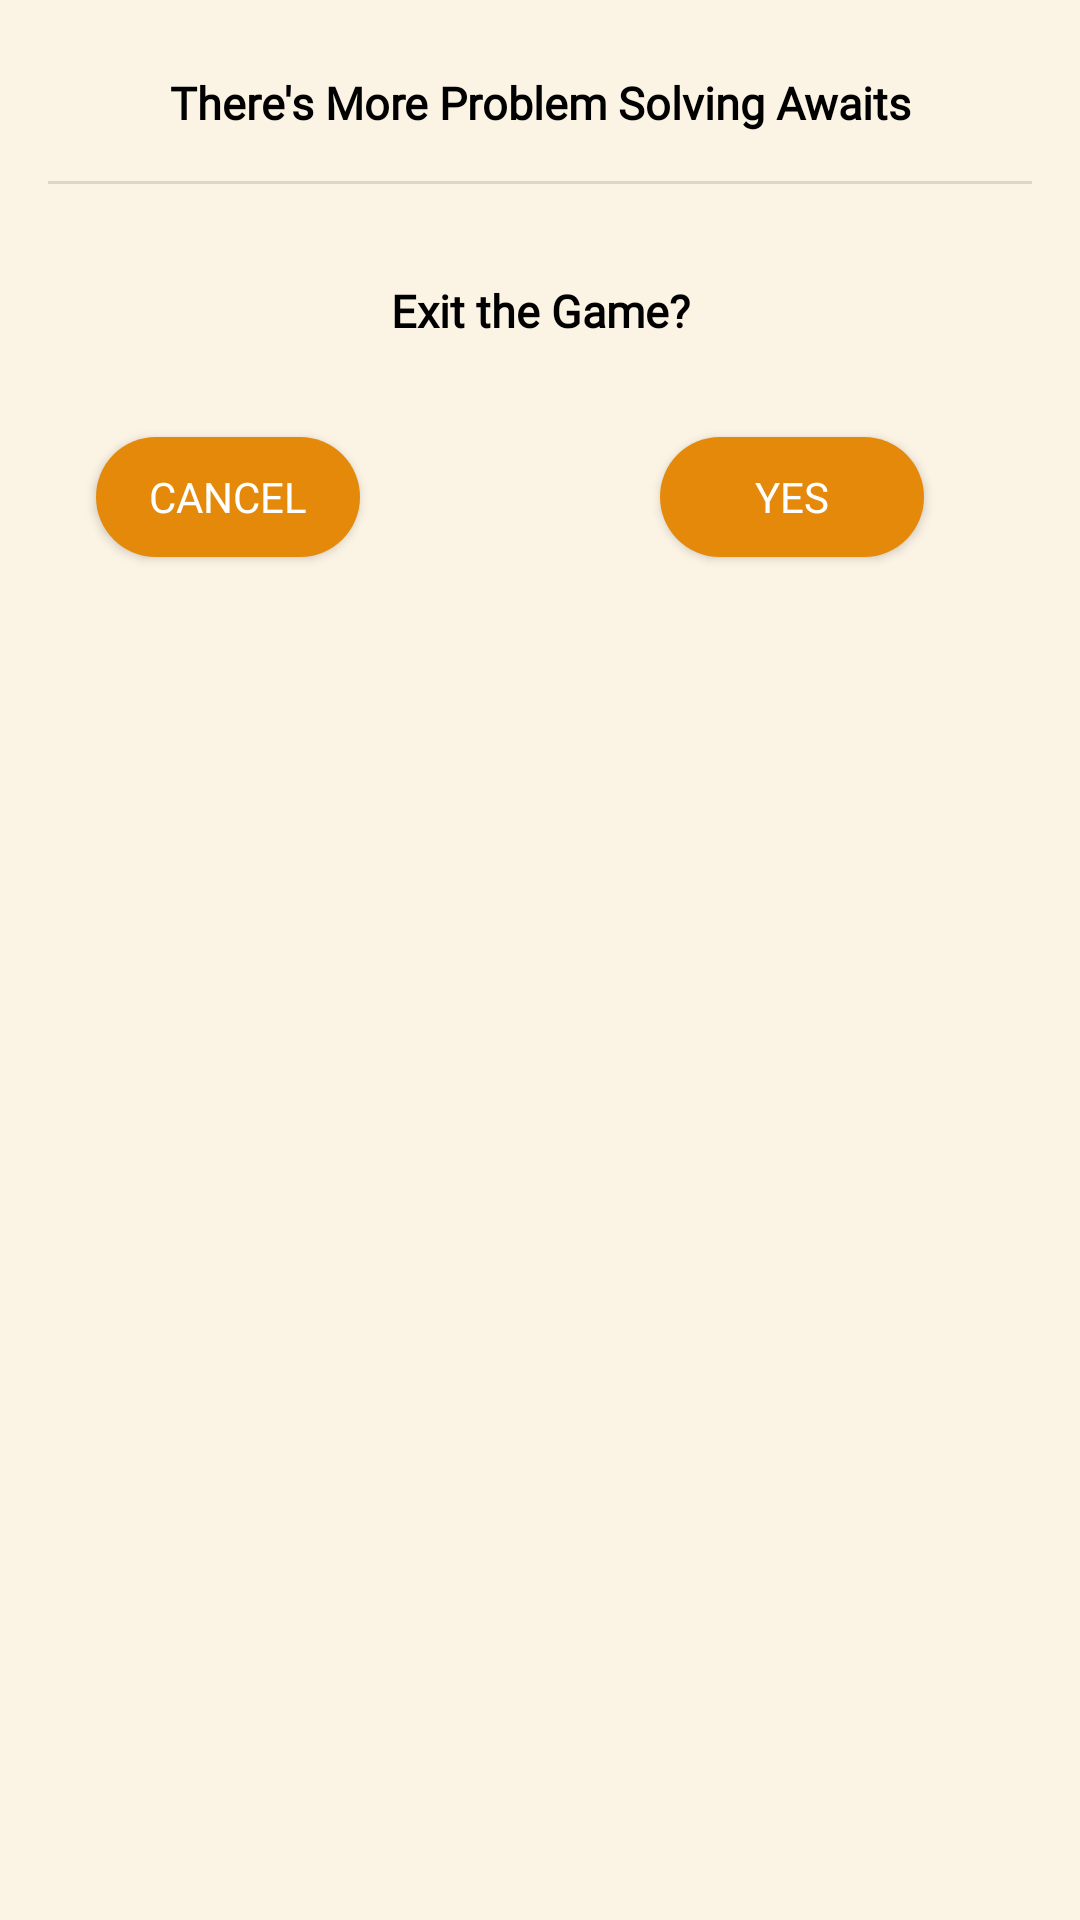

Android layout source for this screen:
<!-- AndroidManifest.xml: application theme Theme.Mathgeksfinal -->
<!-- res/layout/alert_dialog_back.xml -->
<?xml version="1.0" encoding="utf-8"?>
<androidx.constraintlayout.widget.ConstraintLayout
    xmlns:android="http://schemas.android.com/apk/res/android"
    android:layout_width="match_parent"
    android:layout_height="wrap_content"
    xmlns:app="http://schemas.android.com/apk/res-auto"
    android:background="@color/hehe3"
    android:padding="16dp"
    android:layout_margin="32dp"




    >

    <TextView
        android:layout_width="0dp"
        android:layout_height="wrap_content"
        android:text="There's More Problem Solving Awaits"
        android:textAlignment="center"
        android:id="@+id/title"
        android:textStyle="bold"
        android:textSize="15sp"
        android:textColor="@color/black"
        android:fontFamily="@font/heavitas"
        android:layout_marginTop="8dp"
        android:layout_marginLeft="16dp"
        android:layout_marginRight="16dp"
        app:layout_constraintLeft_toLeftOf="parent"
        app:layout_constraintRight_toRightOf="parent"
        app:layout_constraintTop_toTopOf="parent"
        />

    <TextView
        android:layout_width="0dp"
        android:layout_height="wrap_content"
        android:text="Exit the Game?"
        android:id="@+id/content"
        android:textStyle="bold"
        android:textSize="15sp"
        android:textAlignment="center"
        android:textColor="@color/black"
        android:fontFamily="@font/heavitas"
        android:layout_marginTop="32dp"
        android:layout_marginLeft="16dp"
        android:layout_marginRight="16dp"
        app:layout_constraintLeft_toLeftOf="parent"
        app:layout_constraintRight_toRightOf="parent"
        app:layout_constraintTop_toBottomOf="@+id/divider"
        />

    <Button
        android:layout_width="wrap_content"
        android:layout_height="40dp"
        android:layout_marginTop="32dp"
        android:id="@+id/cancelB"
        android:layout_marginStart="16dp"
        android:text="Cancel"
        android:textColor="@color/white"
        android:fontFamily="@font/heavitas"
        android:background="@drawable/round_corner_button"
        app:layout_constraintLeft_toLeftOf="parent"
        app:layout_constraintTop_toBottomOf="@+id/content"
        />


    <Button
        android:layout_width="wrap_content"
        android:layout_height="40dp"
        android:layout_marginTop="32dp"
        android:id="@+id/confirmB"
        android:layout_marginStart="200dp"
        android:layout_marginEnd="32dp"
        android:text="Yes"
        android:fontFamily="@font/heavitas"
        android:textColor="@color/white"
        android:background="@drawable/round_corner_button"
        app:layout_constraintLeft_toLeftOf="parent"
        app:layout_constraintRight_toRightOf="parent"
        app:layout_constraintTop_toBottomOf="@+id/content"
        />

    <View
        android:layout_width="wrap_content"
        android:layout_height="1dp"
        android:layout_marginTop="16dp"
        android:id="@+id/divider"
        android:layout_marginStart="64dp"
        android:layout_marginEnd="64dp"
        android:background="?android:attr/listDivider"
        app:layout_constraintStart_toStartOf="parent"
        app:layout_constraintEnd_toEndOf="parent"
        app:layout_constraintTop_toBottomOf="@+id/title"
        />

</androidx.constraintlayout.widget.ConstraintLayout>
<!-- resources referenced by this layout -->
<resources>
  <color name="black">#FF000000</color>
  <color name="hehe3">  #FBF3E4</color>
  <color name="white">#FFFFFFFF</color>
  <!-- drawable round_corner_button (drawable-v24) -->
  <?xml version="1.0" encoding="utf-8"?>
  <shape android:shape="rectangle" xmlns:android="http://schemas.android.com/apk/res/android">
  
      <corners android:radius="300dp"/>
      <solid android:color="#E5890A"/>
  
  </shape>
  <style name="Theme.Mathgeksfinal" parent="Theme.AppCompat.Light.NoActionBar">
          
          <item name="colorPrimary">@color/purple_500</item>
          <item name="colorPrimaryVariant">@color/btcolor</item>
          <item name="colorOnPrimary">@color/white</item>
          
          <item name="colorSecondary">@color/teal_200</item>
          <item name="colorSecondaryVariant">@color/teal_700</item>
          <item name="colorOnSecondary">@color/black</item>
          
          <item name="android:statusBarColor" tools:targetApi="l">?attr/colorPrimaryVariant</item>
          
  
          <item name="android:windowContentTransitions">true</item>
      </style>
  <color name="purple_500">#FF6200EE</color>
  <color name="btcolor"> #E5890A</color>
  <color name="teal_200">#FF03DAC5</color>
  <color name="teal_700">#FF018786</color>
</resources>
